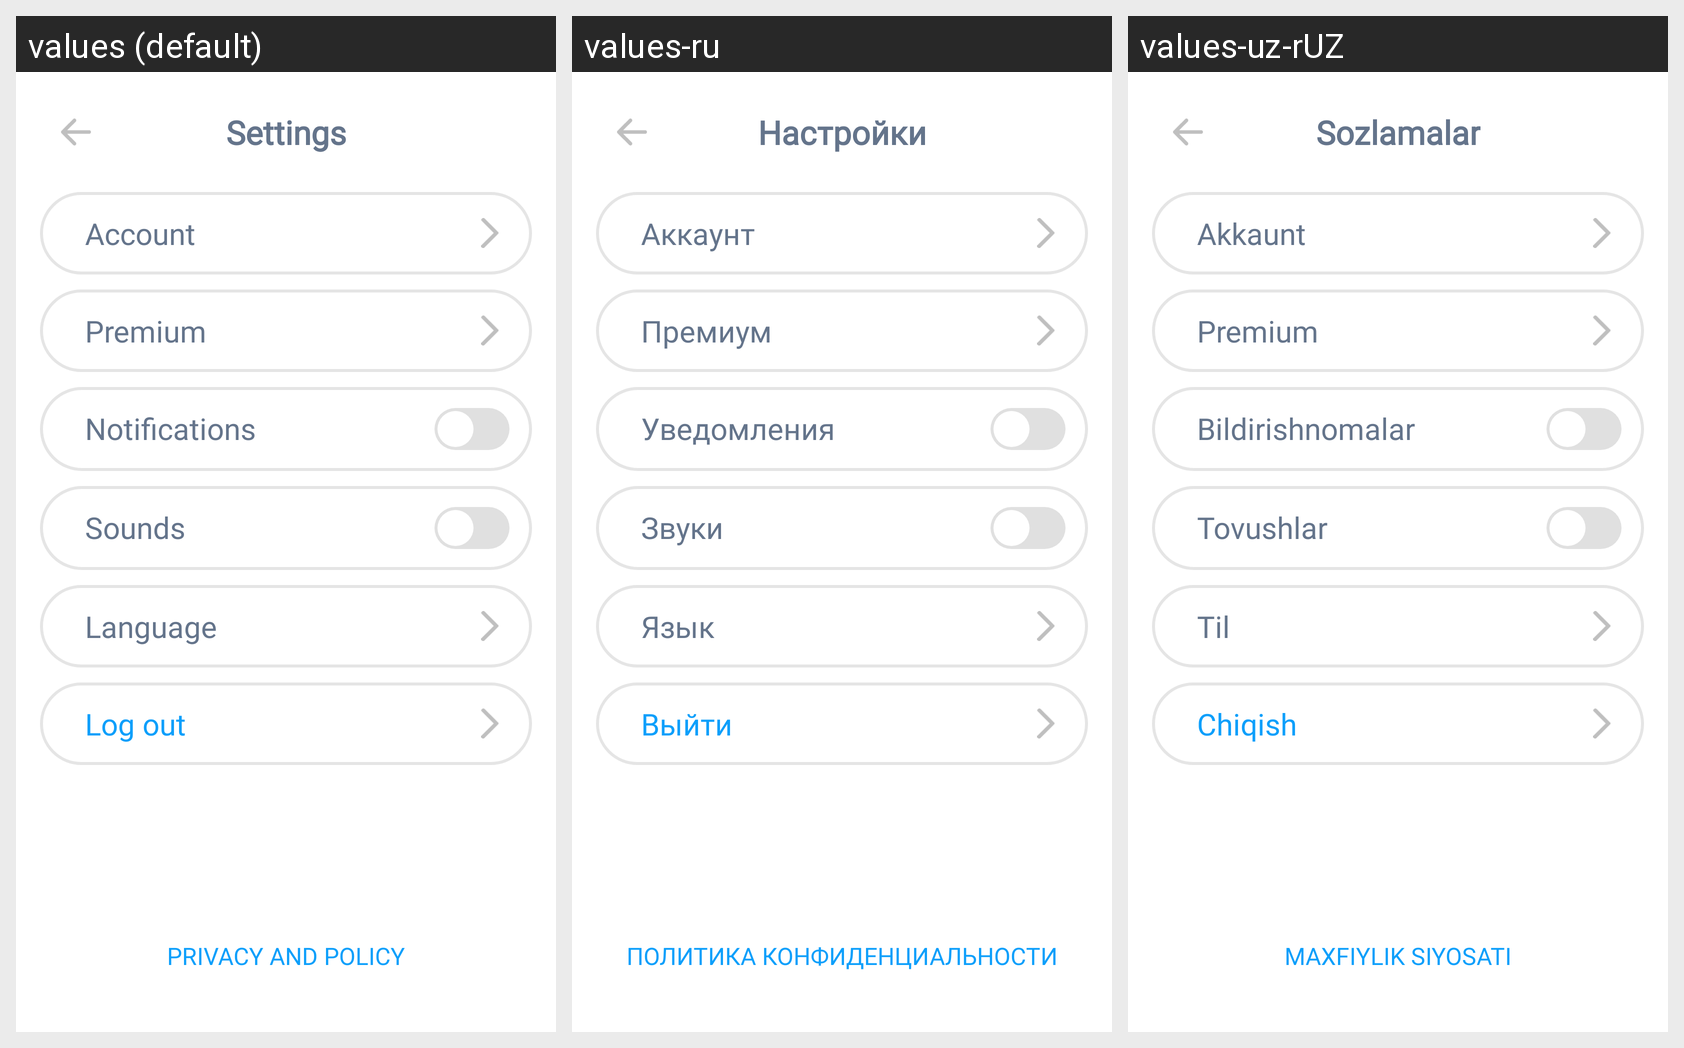

Translations of the strings shown on this Android screen, per locale in the grid:
Android screen res/layout/activity_settings.xml rendered under 3 locales, left to right: values (default), values-ru, values-uz-rUZ. Device: Nexus 5 (rendered at 1080×1920; each locale shown at half size, 540×960, under a caption strip naming it); theme Theme.Tetragon.
Strings drawn on this screen, with the default value and each locale's value (text and hints the layout hard-codes, and strings that could not be matched under every locale, appear in the picture but are not listed):

settings
  values: Settings
  values-ru: Настройки
  values-uz-rUZ: Sozlamalar

account
  values: Account
  values-ru: Аккаунт
  values-uz-rUZ: Akkaunt

premium
  values: Premium
  values-ru: Премиум
  values-uz-rUZ: Premium

notifications
  values: Notifications
  values-ru: Уведомления
  values-uz-rUZ: Bildirishnomalar

sounds
  values: Sounds
  values-ru: Звуки
  values-uz-rUZ: Tovushlar

language
  values: Language
  values-ru: Язык
  values-uz-rUZ: Til

log_out
  values: Log out
  values-ru: Выйти
  values-uz-rUZ: Chiqish

privacy_policy
  values: PRIVACY AND POLICY
  values-ru: ПОЛИТИКА КОНФИДЕНЦИАЛЬНОСТИ
  values-uz-rUZ: MAXFIYLIK SIYOSATI
